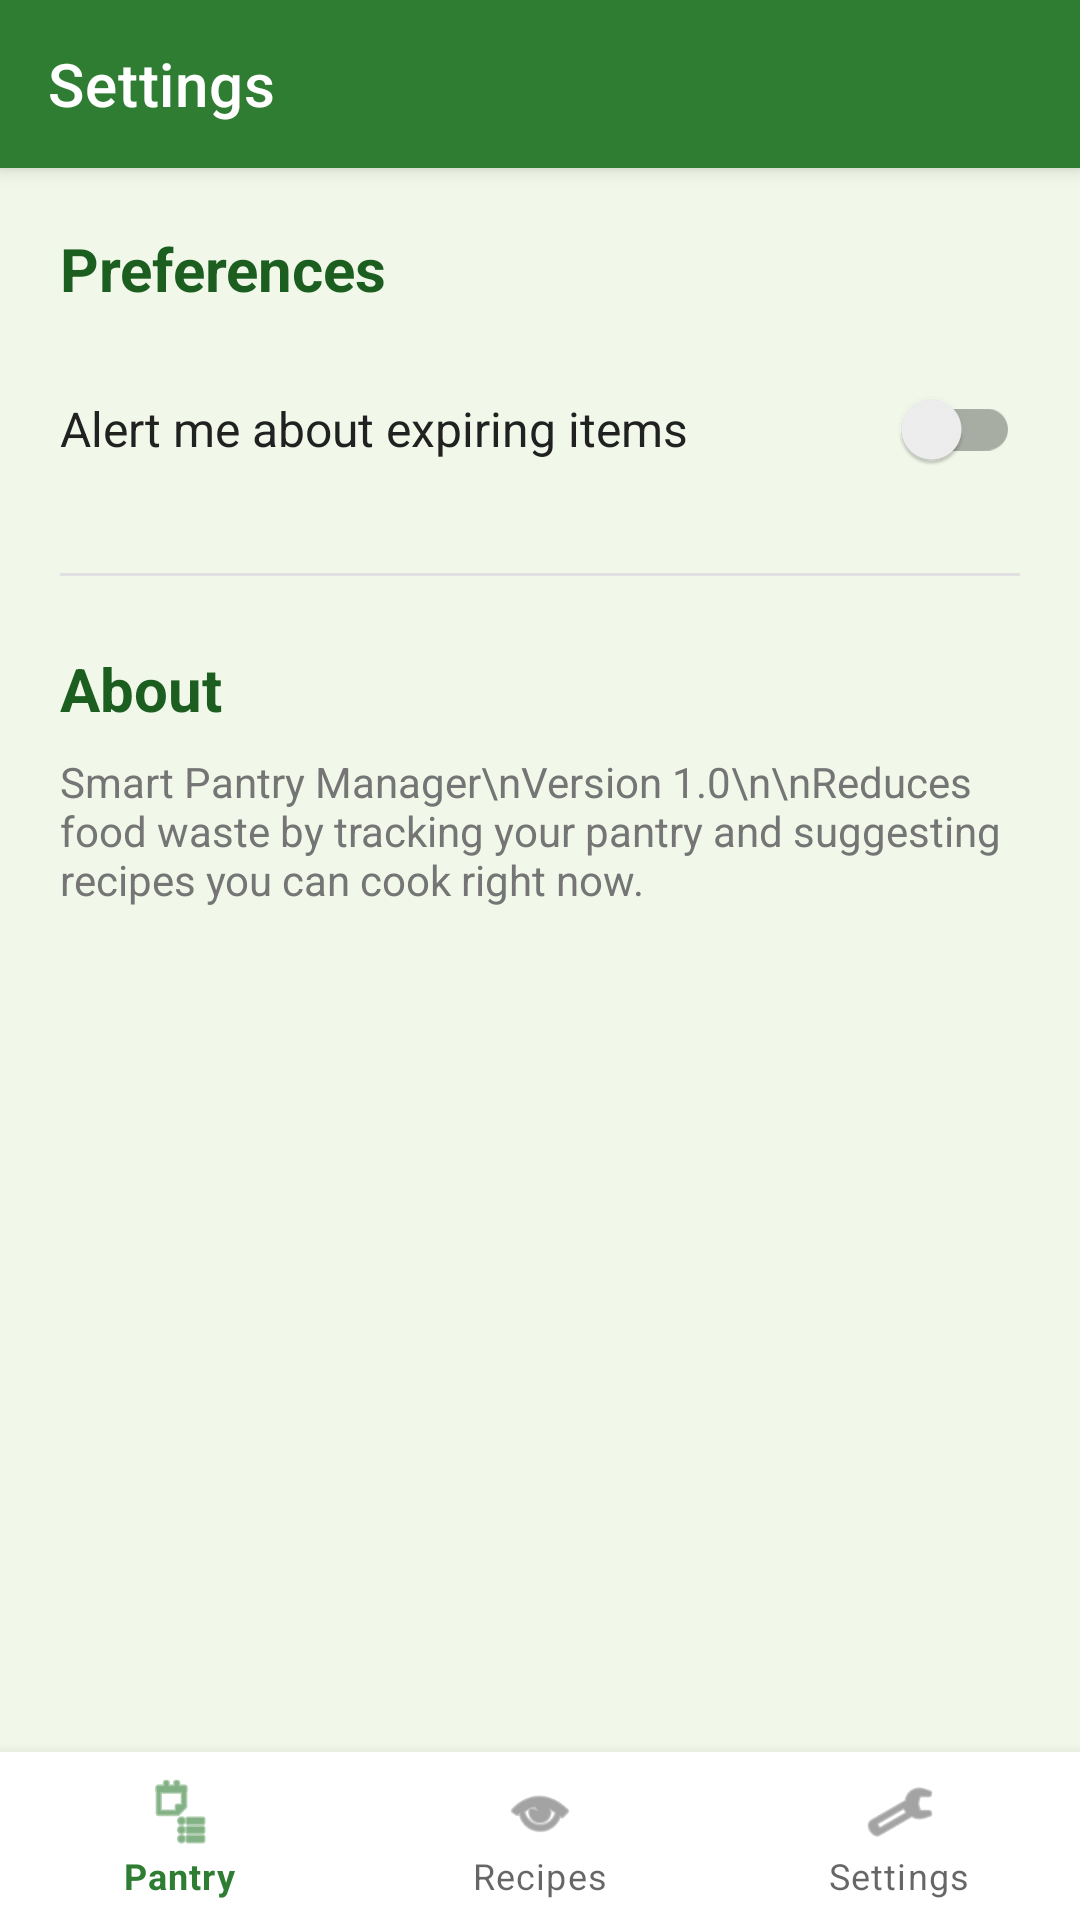

Android layout source for this screen:
<!-- AndroidManifest.xml: application theme Theme.SmartPantry -->
<!-- res/layout/activity_settings.xml -->
<?xml version="1.0" encoding="utf-8"?>
<androidx.coordinatorlayout.widget.CoordinatorLayout
    xmlns:android="http://schemas.android.com/apk/res/android"
    xmlns:app="http://schemas.android.com/apk/res-auto"
    android:layout_width="match_parent"
    android:layout_height="match_parent"
    android:background="@color/background">

    <com.google.android.material.appbar.AppBarLayout
        android:layout_width="match_parent"
        android:layout_height="wrap_content">

        <com.google.android.material.appbar.MaterialToolbar
            android:id="@+id/toolbar"
            android:layout_width="match_parent"
            android:layout_height="?attr/actionBarSize"
            android:background="@color/primary"
            app:title="Settings"
            app:titleTextColor="@color/text_on_primary" />
    </com.google.android.material.appbar.AppBarLayout>

    <ScrollView
        android:layout_width="match_parent"
        android:layout_height="match_parent"
        app:layout_behavior="@string/appbar_scrolling_view_behavior">

        <LinearLayout
            android:layout_width="match_parent"
            android:layout_height="wrap_content"
            android:orientation="vertical"
            android:padding="20dp">

            <TextView
                android:layout_width="wrap_content"
                android:layout_height="wrap_content"
                android:text="Preferences"
                android:textColor="@color/primary_dark"
                android:textSize="20sp"
                android:textStyle="bold" />

            <LinearLayout
                android:layout_width="match_parent"
                android:layout_height="wrap_content"
                android:layout_marginTop="16dp"
                android:gravity="center_vertical"
                android:orientation="horizontal">

                <TextView
                    android:layout_width="0dp"
                    android:layout_height="wrap_content"
                    android:layout_weight="1"
                    android:text="Alert me about expiring items"
                    android:textColor="@color/text_primary"
                    android:textSize="16sp" />

                <androidx.appcompat.widget.SwitchCompat
                    android:id="@+id/switchExpiringSoon"
                    android:layout_width="wrap_content"
                    android:layout_height="wrap_content" />
            </LinearLayout>

            <View
                android:layout_width="match_parent"
                android:layout_height="1dp"
                android:layout_marginTop="24dp"
                android:background="@color/divider" />

            <TextView
                android:layout_width="wrap_content"
                android:layout_height="wrap_content"
                android:layout_marginTop="24dp"
                android:text="About"
                android:textColor="@color/primary_dark"
                android:textSize="20sp"
                android:textStyle="bold" />

            <TextView
                android:layout_width="match_parent"
                android:layout_height="wrap_content"
                android:layout_marginTop="8dp"
                android:text="Smart Pantry Manager\nVersion 1.0\n\nReduces food waste by tracking your pantry and suggesting recipes you can cook right now."
                android:textColor="@color/text_secondary"
                android:textSize="14sp" />

        </LinearLayout>
    </ScrollView>

    <com.google.android.material.bottomnavigation.BottomNavigationView
        android:id="@+id/bottomNav"
        android:layout_width="match_parent"
        android:layout_height="wrap_content"
        android:layout_gravity="bottom"
        android:background="@color/card_background"
        app:menu="@menu/bottom_nav_menu" />

</androidx.coordinatorlayout.widget.CoordinatorLayout>
<!-- resources referenced by this layout -->
<resources>
  <color name="background">#F1F8E9</color>
  <color name="card_background">#FFFFFF</color>
  <color name="divider">#E0E0E0</color>
  <color name="primary">#2E7D32</color>
  <color name="primary_dark">#1B5E20</color>
  <color name="text_on_primary">#FFFFFF</color>
  <color name="text_primary">#212121</color>
  <color name="text_secondary">#757575</color>
  <style name="Theme.SmartPantry" parent="Theme.MaterialComponents.DayNight.NoActionBar">
          <item name="colorPrimary">@color/primary</item>
          <item name="colorPrimaryVariant">@color/primary_dark</item>
          <item name="colorOnPrimary">@color/text_on_primary</item>
          <item name="colorSecondary">@color/accent</item>
          <item name="android:statusBarColor" tools:targetApi="l">@color/primary_dark</item>
          <item name="android:windowBackground">@color/background</item>
      </style>
  <color name="accent">#FFA000</color>
</resources>
